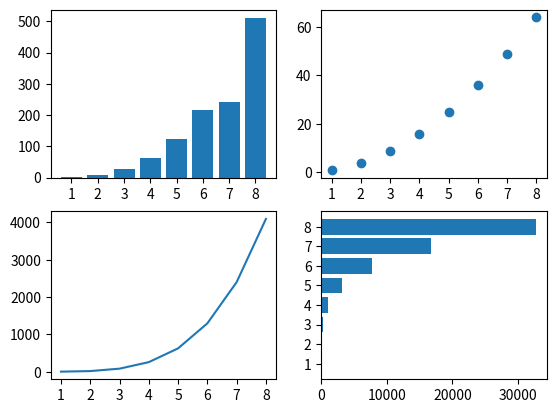

This chart was generated by the following Python code:
"""Plots"""

import matplotlib.pyplot as mat

cubes = [1, 8, 27, 64, 125, 216, 243, 512]
squares = [1, 4, 9, 16, 25, 36, 49, 64]
tesseracts = [1, 16, 81, 256, 625, 1296, 2401, 4096]  # a.k.a 'to the 4th power'. Oh, and by the way, I made up the name tesseracts.
hyperhypercubes = [1, 32, 243, 1024, 3125, 7776, 16807, 32768] # a.k.a 'to the 5th power'. Oh, and by the way, I also made up the name hyperhypercube.
names = ["1", "2", "3", "4", "5", "6", "7", "8"]

mat.subplot(221)
mat.bar(names, cubes)
mat.subplot(222)
mat.scatter(names, squares)
mat.subplot(223)
mat.plot(names, tesseracts)
mat.subplot(224)
mat.barh(names, hyperhypercubes)
mat.show()